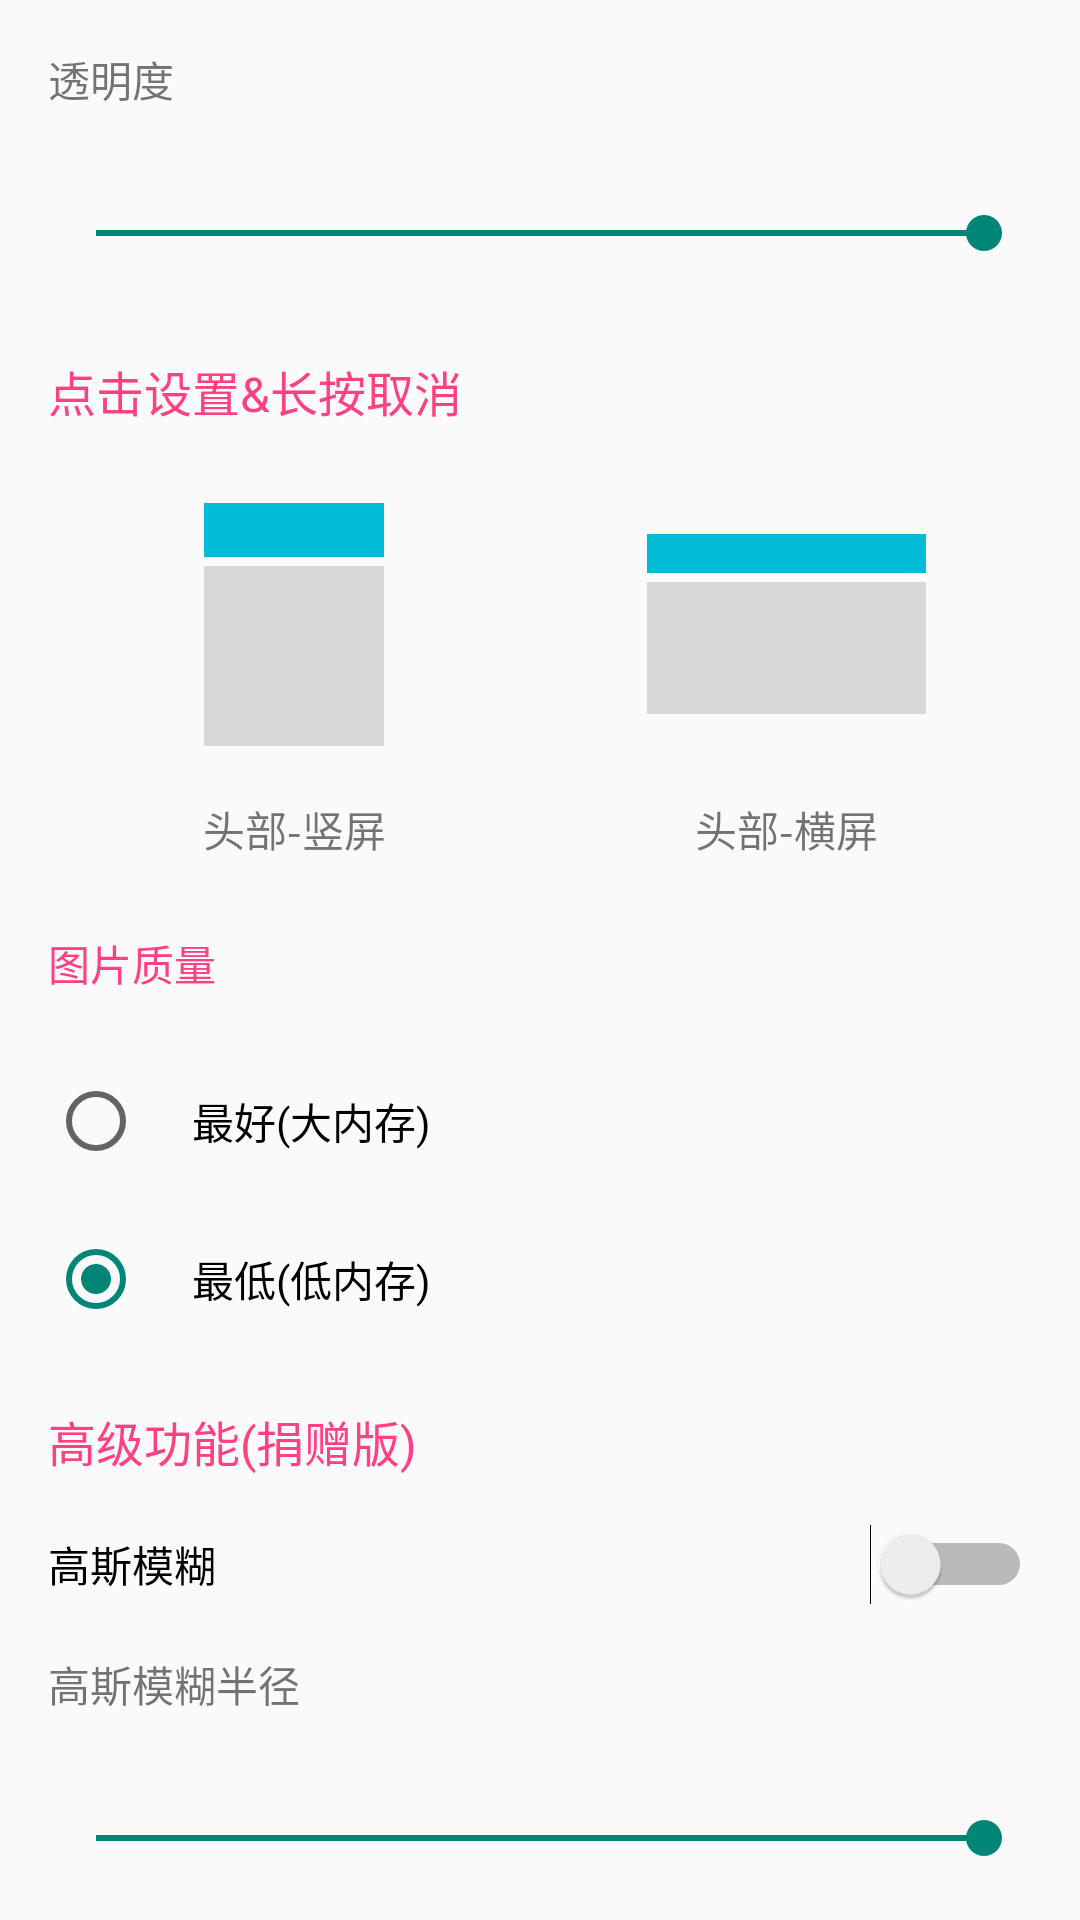

Reconstruct the res/layout file that produces this screen, plus the resources it refers to.
<!-- AndroidManifest.xml: application theme LinStyle -->
<!-- res/layout/fragment_header.xml -->
<?xml version="1.0" encoding="utf-8"?>
<FrameLayout xmlns:android="http://schemas.android.com/apk/res/android"
    xmlns:app="http://schemas.android.com/apk/res-auto"
    xmlns:tools="http://schemas.android.com/tools"
    android:layout_width="match_parent"
    android:layout_height="match_parent"
    tools:context=".fragment.HeaderFragment">

    

    <androidx.core.widget.NestedScrollView
        android:layout_width="match_parent"
        android:layout_height="match_parent">

        <androidx.constraintlayout.widget.ConstraintLayout
            android:layout_width="match_parent"
            android:layout_height="match_parent"
            android:layout_marginBottom="16dp"
            >

            <TextView
                android:id="@+id/textView2"
                android:layout_width="0dp"
                android:layout_height="wrap_content"
                android:layout_marginEnd="16dp"
                android:layout_marginStart="16dp"
                android:layout_marginTop="16dp"
                android:text="@string/bg_alpha"
                app:layout_constraintEnd_toEndOf="parent"
                app:layout_constraintStart_toStartOf="parent"
                app:layout_constraintTop_toTopOf="parent" />

            <SeekBar
                android:id="@+id/seekBar_alpha"
                android:layout_width="0dp"
                android:layout_height="wrap_content"
                android:layout_marginEnd="16dp"
                android:layout_marginStart="16dp"
                android:layout_marginTop="16dp"
                app:layout_constraintEnd_toEndOf="parent"
                app:layout_constraintStart_toStartOf="parent"
                app:layout_constraintTop_toBottomOf="@+id/textView2"
                android:paddingTop="16dp"
                android:paddingBottom="16dp"
                android:progress="100"
                />

            <LinearLayout
                android:id="@+id/linearLayout"
                android:layout_width="match_parent"
                android:layout_height="wrap_content"
                android:layout_marginEnd="16dp"
                android:layout_marginStart="16dp"
                android:layout_marginTop="16dp"
                android:orientation="horizontal"
                app:layout_constraintEnd_toEndOf="parent"
                app:layout_constraintHorizontal_bias="0.0"
                app:layout_constraintStart_toStartOf="parent"
                app:layout_constraintTop_toBottomOf="@+id/textView3">

                <LinearLayout
                    android:layout_width="0dp"
                    android:layout_height="wrap_content"
                    android:layout_weight="1"
                    android:orientation="vertical">

                    <ImageView
                        android:layout_width="100dp"
                        android:layout_height="100dp"
                        android:layout_gravity="center"
                        android:scaleType="center"
                        android:src="@drawable/header"
                        android:background="?android:selectableItemBackgroundBorderless"
                        android:id="@+id/shu_header"
                        />

                    <TextView
                        android:layout_width="match_parent"
                        android:layout_height="wrap_content"
                        android:gravity="center"
                        android:padding="8dp"
                        android:text="@string/header_shu" />


                </LinearLayout>


                <LinearLayout
                    android:layout_width="0dp"
                    android:layout_height="wrap_content"
                    android:layout_weight="1"
                    android:orientation="vertical">

                    <ImageView
                        android:layout_width="100dp"
                        android:layout_height="100dp"
                        android:layout_gravity="center"
                        android:scaleType="center"
                        android:src="@drawable/hengheader"
                        android:background="?android:selectableItemBackgroundBorderless"
                        android:id="@+id/heng_header"

                        />

                    <TextView
                        android:layout_width="match_parent"
                        android:layout_height="wrap_content"
                        android:gravity="center"
                        android:padding="8dp"
                        android:text="@string/header_heng" />

                </LinearLayout>


            </LinearLayout>

            <TextView
                android:id="@+id/textView3"
                android:layout_width="0dp"
                android:layout_height="wrap_content"
                android:layout_marginEnd="16dp"
                android:layout_marginStart="16dp"
                android:layout_marginTop="16dp"
                android:text="@string/setting_info"
                app:layout_constraintEnd_toEndOf="parent"
                app:layout_constraintStart_toStartOf="parent"
                app:layout_constraintTop_toBottomOf="@+id/seekBar_alpha"
                android:textColor="@color/colorAccent"
                android:textSize="16sp"
                />

            <Switch
                android:id="@+id/switchGao"
                android:layout_width="0dp"
                android:layout_height="wrap_content"
                android:layout_marginEnd="16dp"
                android:layout_marginStart="16dp"
                android:layout_marginTop="16dp"
                android:text="@string/gaosi"
                app:layout_constraintEnd_toEndOf="parent"
                app:layout_constraintHorizontal_bias="0.0"
                app:layout_constraintStart_toStartOf="parent"
                app:layout_constraintTop_toBottomOf="@+id/textView4" />

            <TextView
                android:id="@+id/textView4"
                android:layout_width="0dp"
                android:layout_height="wrap_content"
                android:layout_marginEnd="16dp"
                android:layout_marginStart="16dp"
                android:layout_marginTop="16dp"
                android:text="@string/gaoji"
                android:textColor="@color/colorAccent"
                android:textSize="16sp"
                app:layout_constraintEnd_toEndOf="parent"
                app:layout_constraintHorizontal_bias="0.0"
                app:layout_constraintStart_toStartOf="parent"
                app:layout_constraintTop_toBottomOf="@+id/radioGroup" />

            <TextView
                android:id="@+id/textViewGaoValue"
                android:layout_width="0dp"
                android:layout_height="wrap_content"
                android:layout_marginEnd="16dp"
                android:layout_marginStart="16dp"
                android:layout_marginTop="16dp"
                android:text="@string/gao_si_value"
                app:layout_constraintEnd_toEndOf="parent"
                app:layout_constraintStart_toStartOf="parent"
                app:layout_constraintTop_toBottomOf="@+id/switchGao" />

            <SeekBar
                android:id="@+id/seekBarGaoValue"
                android:layout_width="0dp"
                android:layout_height="wrap_content"
                android:layout_marginEnd="16dp"
                android:layout_marginStart="16dp"
                android:layout_marginTop="16dp"
                app:layout_constraintEnd_toEndOf="parent"
                app:layout_constraintStart_toStartOf="parent"
                app:layout_constraintTop_toBottomOf="@+id/textViewGaoValue"
                android:padding="16dp"
                android:max="25"
                android:progress="25"
                />

            <TextView
                android:id="@+id/textView5"
                android:layout_width="match_parent"
                android:layout_height="wrap_content"
                android:layout_marginEnd="16dp"
                android:layout_marginStart="16dp"
                android:layout_marginTop="16dp"
                android:text="@string/quality"
                android:textColor="@color/colorAccent"
                app:layout_constraintEnd_toEndOf="parent"
                app:layout_constraintStart_toStartOf="parent"
                app:layout_constraintTop_toBottomOf="@+id/linearLayout" />

            <RadioGroup
                android:id="@+id/radioGroup"
                android:layout_width="match_parent"
                android:layout_height="wrap_content"
                android:layout_marginEnd="16dp"
                android:layout_marginStart="16dp"
                android:layout_marginTop="16dp"
                app:layout_constraintEnd_toEndOf="parent"
                app:layout_constraintStart_toStartOf="parent"
                app:layout_constraintTop_toBottomOf="@+id/textView5">

                <RadioButton
                    android:id="@+id/n_header_best"
                    android:layout_width="wrap_content"
                    android:layout_height="wrap_content"
                    android:padding="16dp"
                    android:text="@string/best" />

                <RadioButton
                    android:id="@+id/n_header_lower"
                    android:layout_width="wrap_content"
                    android:layout_height="wrap_content"
                    android:padding="16dp"
                    android:text="@string/lower"
                    android:checked="true"
                    />


            </RadioGroup>






        </androidx.constraintlayout.widget.ConstraintLayout>




    </androidx.core.widget.NestedScrollView>




</FrameLayout>
<!-- resources referenced by this layout -->
<resources>
  <color name="colorAccent">#FF4081</color>
  <!-- drawable header (drawable) -->
  <?xml version="1.0" encoding="utf-8"?>
  <vector xmlns:android="http://schemas.android.com/apk/res/android"
      android:width="60dp"
      android:height="81dp"
      android:viewportWidth="60"
      android:viewportHeight="81">
  
      <path
          android:fillColor="@color/colorCyan"
          android:fillType="evenOdd"
          android:strokeWidth="1"
          android:pathData="M 0 0 H 60 V 18 H 0 V 0 Z" />
      <path
          android:fillColor="#D8D8D8"
          android:fillType="evenOdd"
          android:strokeWidth="1"
          android:pathData="M 0 21 H 60 V 81 H 0 V 21 Z" />
  </vector>
  <!-- drawable hengheader (drawable) -->
  <?xml version="1.0" encoding="utf-8"?>
  
  <vector xmlns:android="http://schemas.android.com/apk/res/android"
      android:viewportWidth="93"
      android:viewportHeight="60"
      android:width="93dp"
      android:height="60dp">
      <path
          android:pathData="M0 0L93 0 93 13 0 13Z"
          android:fillColor="@color/colorCyan" />
      <path
          android:pathData="M0 16l93 0 0 44 -93 0z"
          android:fillColor="#d8d8d8" />
  </vector>
  <string name="best">最好(大内存)</string>
  <string name="bg_alpha">透明度</string>
  <string name="gao_si_value">高斯模糊半径</string>
  <string name="gaoji">高级功能(捐赠版)</string>
  <string name="gaosi">高斯模糊</string>
  <string name="header_heng">头部-横屏</string>
  <string name="header_shu">头部-竖屏</string>
  <string name="lower">最低(低内存)</string>
  <string name="quality">图片质量</string>
  <string name="setting_info">点击设置&amp;长按取消</string>
  <style name="LinStyle" parent="Theme.AppCompat.Light.NoActionBar">
          <item name="windowNoTitle">true</item>
  
      </style>
  <color name="colorCyan">#00bcd4</color>
</resources>
